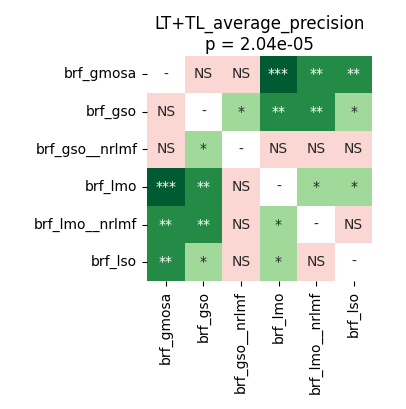

The file beside this chart, header and first rows:
	brf_gmosa	brf_gso	brf_gso__nrlmf	brf_lmo	brf_lmo__nrlmf	brf_lso
brf_gmosa	1.0	0.7902	0.7902	0.0004578	0.008057	0.001602
brf_gso	0.7902	1.0	0.01045	0.002174	0.002174	0.03422
brf_gso__nrlmf	0.7902	0.01045	1.0	0.4117	0.9926	1.0
brf_lmo	0.0004578	0.002174	0.4117	1.0	0.04161	0.01105
brf_lmo__nrlmf	0.008057	0.002174	0.9926	0.04161	1.0	1.0
brf_lso	0.001602	0.03422	1.0	0.01105	1.0	1.0
